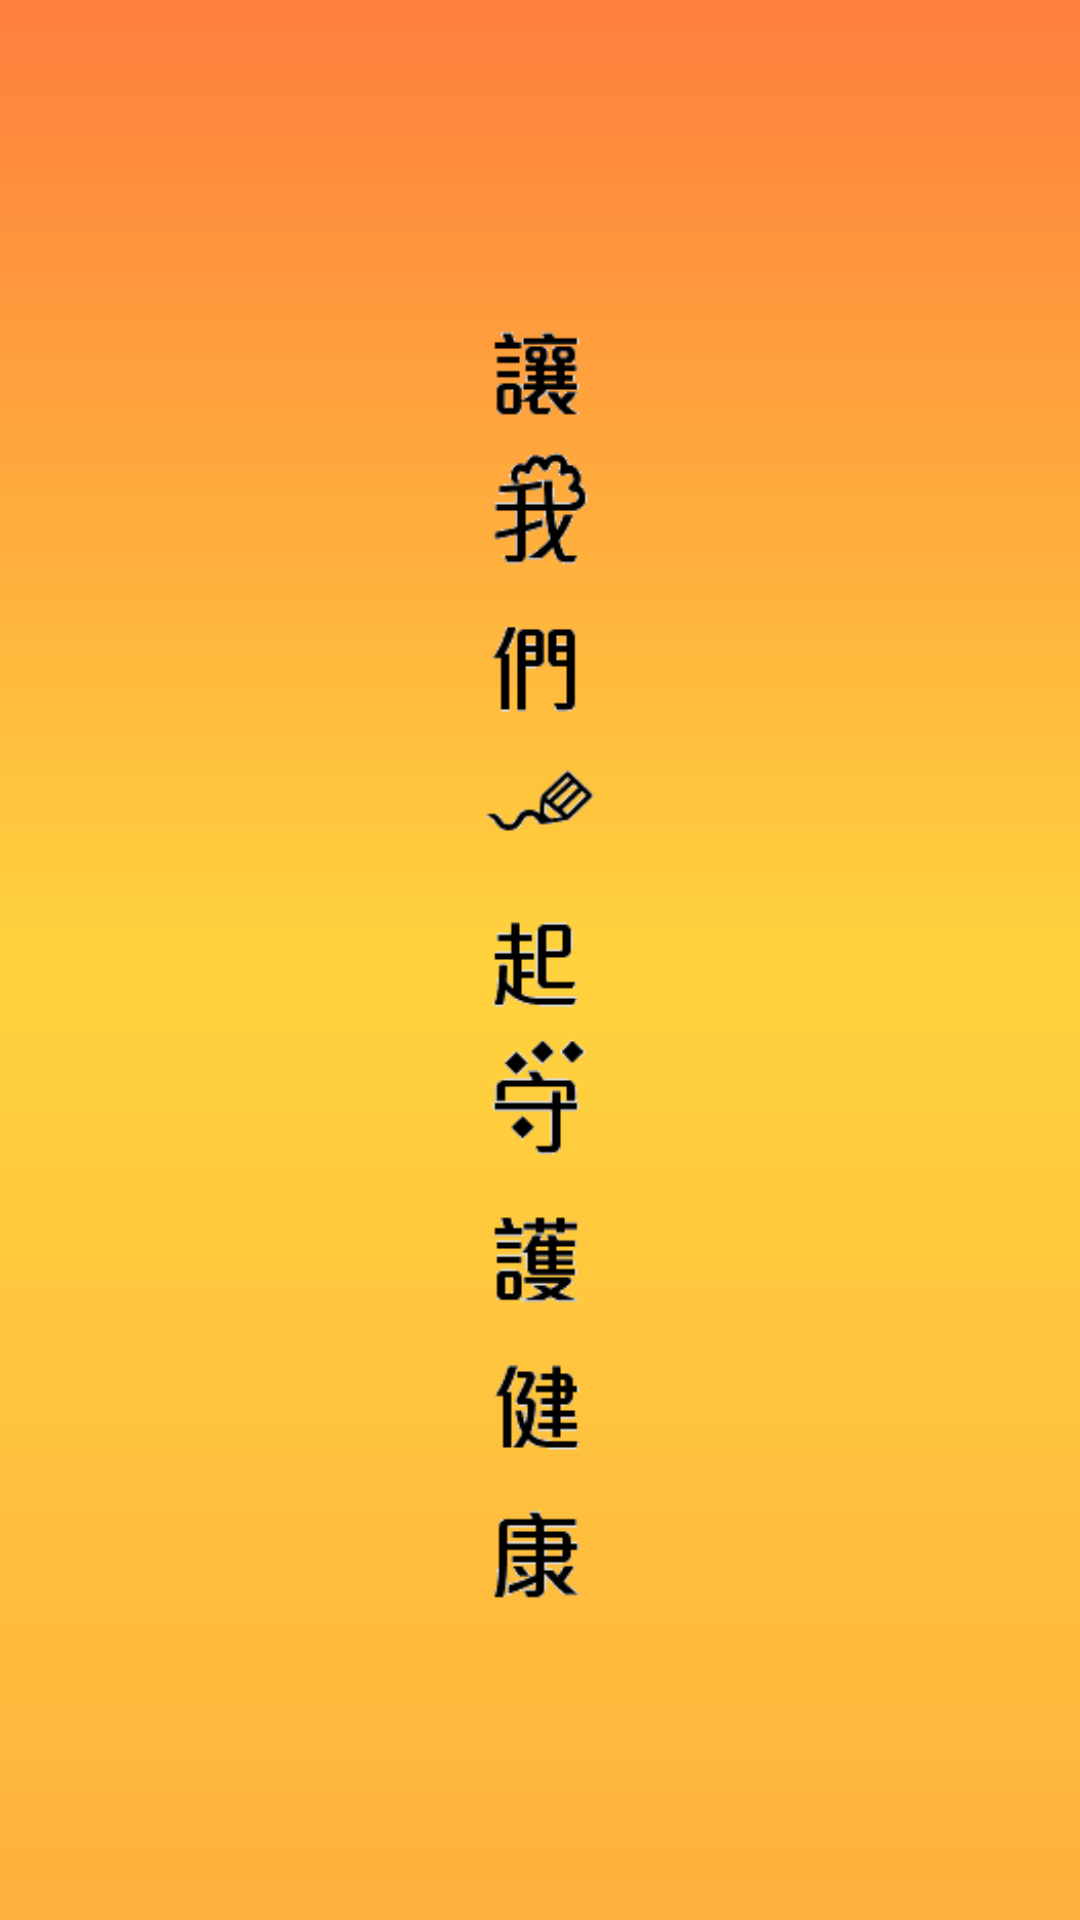

Here is an Android app screen rendered from its layout file. Give the layout XML and the strings, colors and styles it references.
<!-- AndroidManifest.xml: application theme AppTheme -->
<!-- res/layout/activity_start.xml -->
<?xml version="1.0" encoding="utf-8"?>
<LinearLayout xmlns:android="http://schemas.android.com/apk/res/android"
    xmlns:app="http://schemas.android.com/apk/res-auto"
    xmlns:tools="http://schemas.android.com/tools"
    android:id="@+id/startxml_layout"
    android:layout_width="match_parent"
    android:layout_height="match_parent"
    android:background="@drawable/splash_shape"
    tools:context=".start">


    <ImageView
        android:id="@+id/startxml_img_slogan"
        android:layout_width="wrap_content"
        android:layout_height="477dp"
        android:layout_gravity="center"
        android:layout_weight="1"
        app:srcCompat="@mipmap/font" />
</LinearLayout>
<!-- resources referenced by this layout -->
<resources>
  <!-- drawable splash_shape (drawable) -->
  <?xml version="1.0" encoding="utf-8"?>
  <shape xmlns:android="http://schemas.android.com/apk/res/android">
      <gradient
          android:startColor="@color/primary"
          android:centerColor="@color/secondary1_0"
          android:endColor="@color/secondary2_0"
          android:angle="90"
          />
  </shape>
  <!-- mipmap font: png bitmap (mipmap-xxhdpi, 18092 bytes) -->
  <style name="AppTheme" parent="Theme.AppCompat.Light.DarkActionBar">
          
          <item name="colorPrimary">@color/colorPrimary</item>
          <item name="colorPrimaryDark" />
          <item name="colorAccent">@color/colorAccent</item>
      </style>
  <color name="primary">#FFB13D</color>
  <color name="secondary1_0">#FFD33D</color>
  <color name="secondary2_0">#FF7F3D</color>
  <color name="colorPrimary">#eab05b</color>
  <color name="colorAccent">#FFB13D</color>
</resources>
